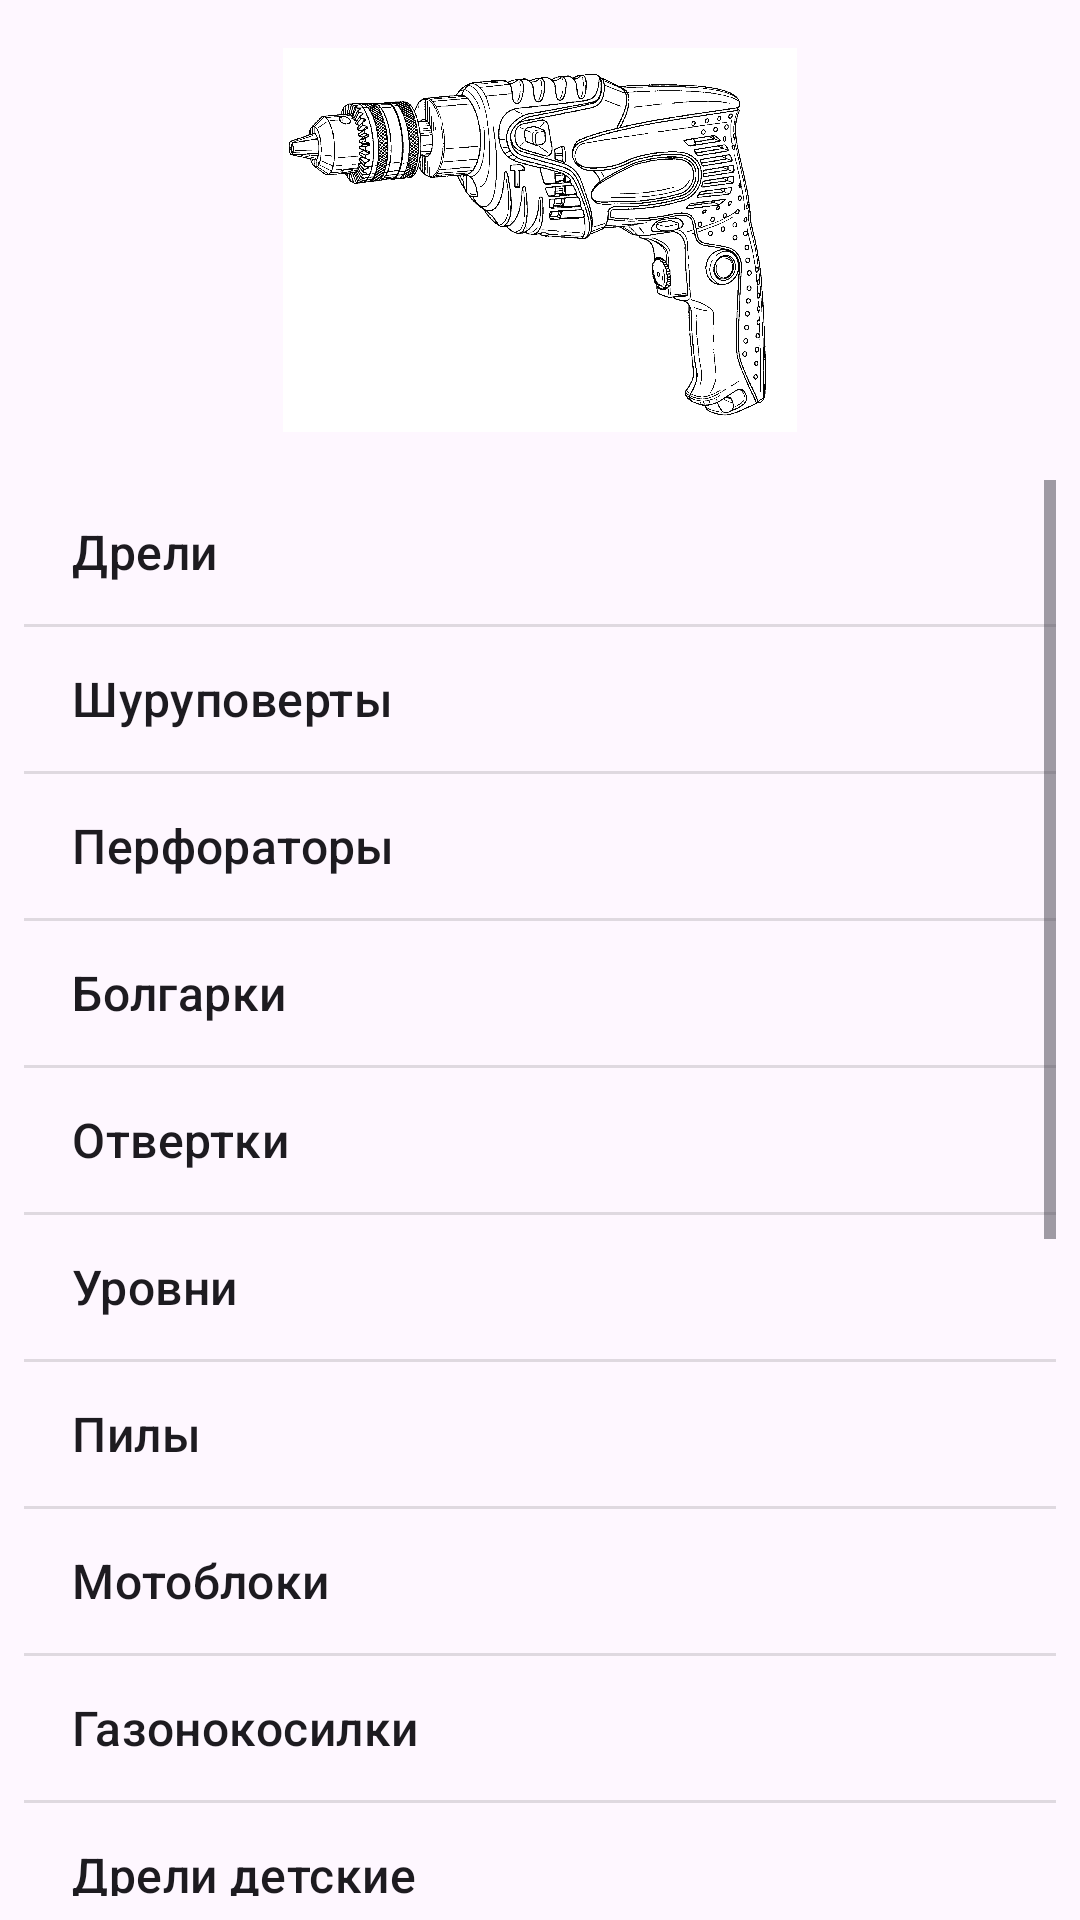

Android layout source for this screen:
<!-- AndroidManifest.xml: application theme Theme.Toolsshop -->
<!-- res/layout/activity_screwdrivers_category.xml -->
<?xml version="1.0" encoding="utf-8"?>
<androidx.constraintlayout.widget.ConstraintLayout xmlns:android="http://schemas.android.com/apk/res/android"
    xmlns:app="http://schemas.android.com/apk/res-auto"
    xmlns:tools="http://schemas.android.com/tools"
    android:layout_width="match_parent"
    android:layout_height="match_parent"
    tools:context=".ScrewdriversCategoryActivity">

    <androidx.constraintlayout.widget.Guideline
        android:id="@+id/guidelineScrewdrivers"
        android:layout_width="wrap_content"
        android:layout_height="wrap_content"
        android:orientation="horizontal"
        app:layout_constraintGuide_percent="0.25" />

    <ImageView

        android:layout_width="0dp"
        android:layout_height="0dp"

        android:layout_margin="16dp"

        android:layout_marginStart="8dp"
        android:layout_marginTop="8dp"
        android:layout_marginEnd="8dp"
        android:layout_marginBottom="8dp"

        android:contentDescription="@string/logo_screwdriver"

        app:layout_constraintBottom_toTopOf="@+id/guidelineScrewdrivers"
        app:layout_constraintEnd_toEndOf="parent"
        app:layout_constraintStart_toStartOf="parent"

        app:layout_constraintTop_toTopOf="parent"
        app:srcCompat="@drawable/screwdriversone" />

    <ListView
        android:id="@+id/listViewScrewdrivers"
        android:layout_width="0dp"
        android:layout_height="0dp"

        android:layout_marginStart="8dp"
        android:layout_marginEnd="8dp"
        android:layout_marginBottom="8dp"

        android:entries="@array/tools"

        app:layout_constraintBottom_toBottomOf="parent"
        app:layout_constraintEnd_toEndOf="parent"
        app:layout_constraintStart_toStartOf="parent"
        app:layout_constraintTop_toTopOf="@+id/guidelineScrewdrivers" />

</androidx.constraintlayout.widget.ConstraintLayout>
<!-- resources referenced by this layout -->
<resources>
  <string-array name="tools">
          <item>Дрели</item>
          <item>Шуруповерты</item>
          <item>Перфораторы</item>
          <item>Болгарки</item>
          <item>Отвертки</item>
          <item>Уровни</item>
          <item>Пилы</item>
          <item>Мотоблоки</item>
          <item>Газонокосилки</item>
  
          <item>Дрели детские</item>
          <item>Шуруповерты детские</item>
          <item>Перфораторы детские</item>
          <item>Болгарки детские</item>
          <item>Отвертки детские</item>
          <item>Уровни детские</item>
          <item>Пилы детские</item>
          <item>Мотоблоки детские</item>
          <item>Газонокосилки детские</item>
      </string-array>
  <!-- drawable screwdriversone: png bitmap (drawable, 64304 bytes) -->
  <string name="logo_screwdriver">Логотип шуруповерта</string>
  <style name="Theme.Toolsshop" parent="Base.Theme.Toolsshop" />
  <style name="Base.Theme.Toolsshop" parent="Theme.Material3.DayNight.NoActionBar">
          
          
      </style>
</resources>
